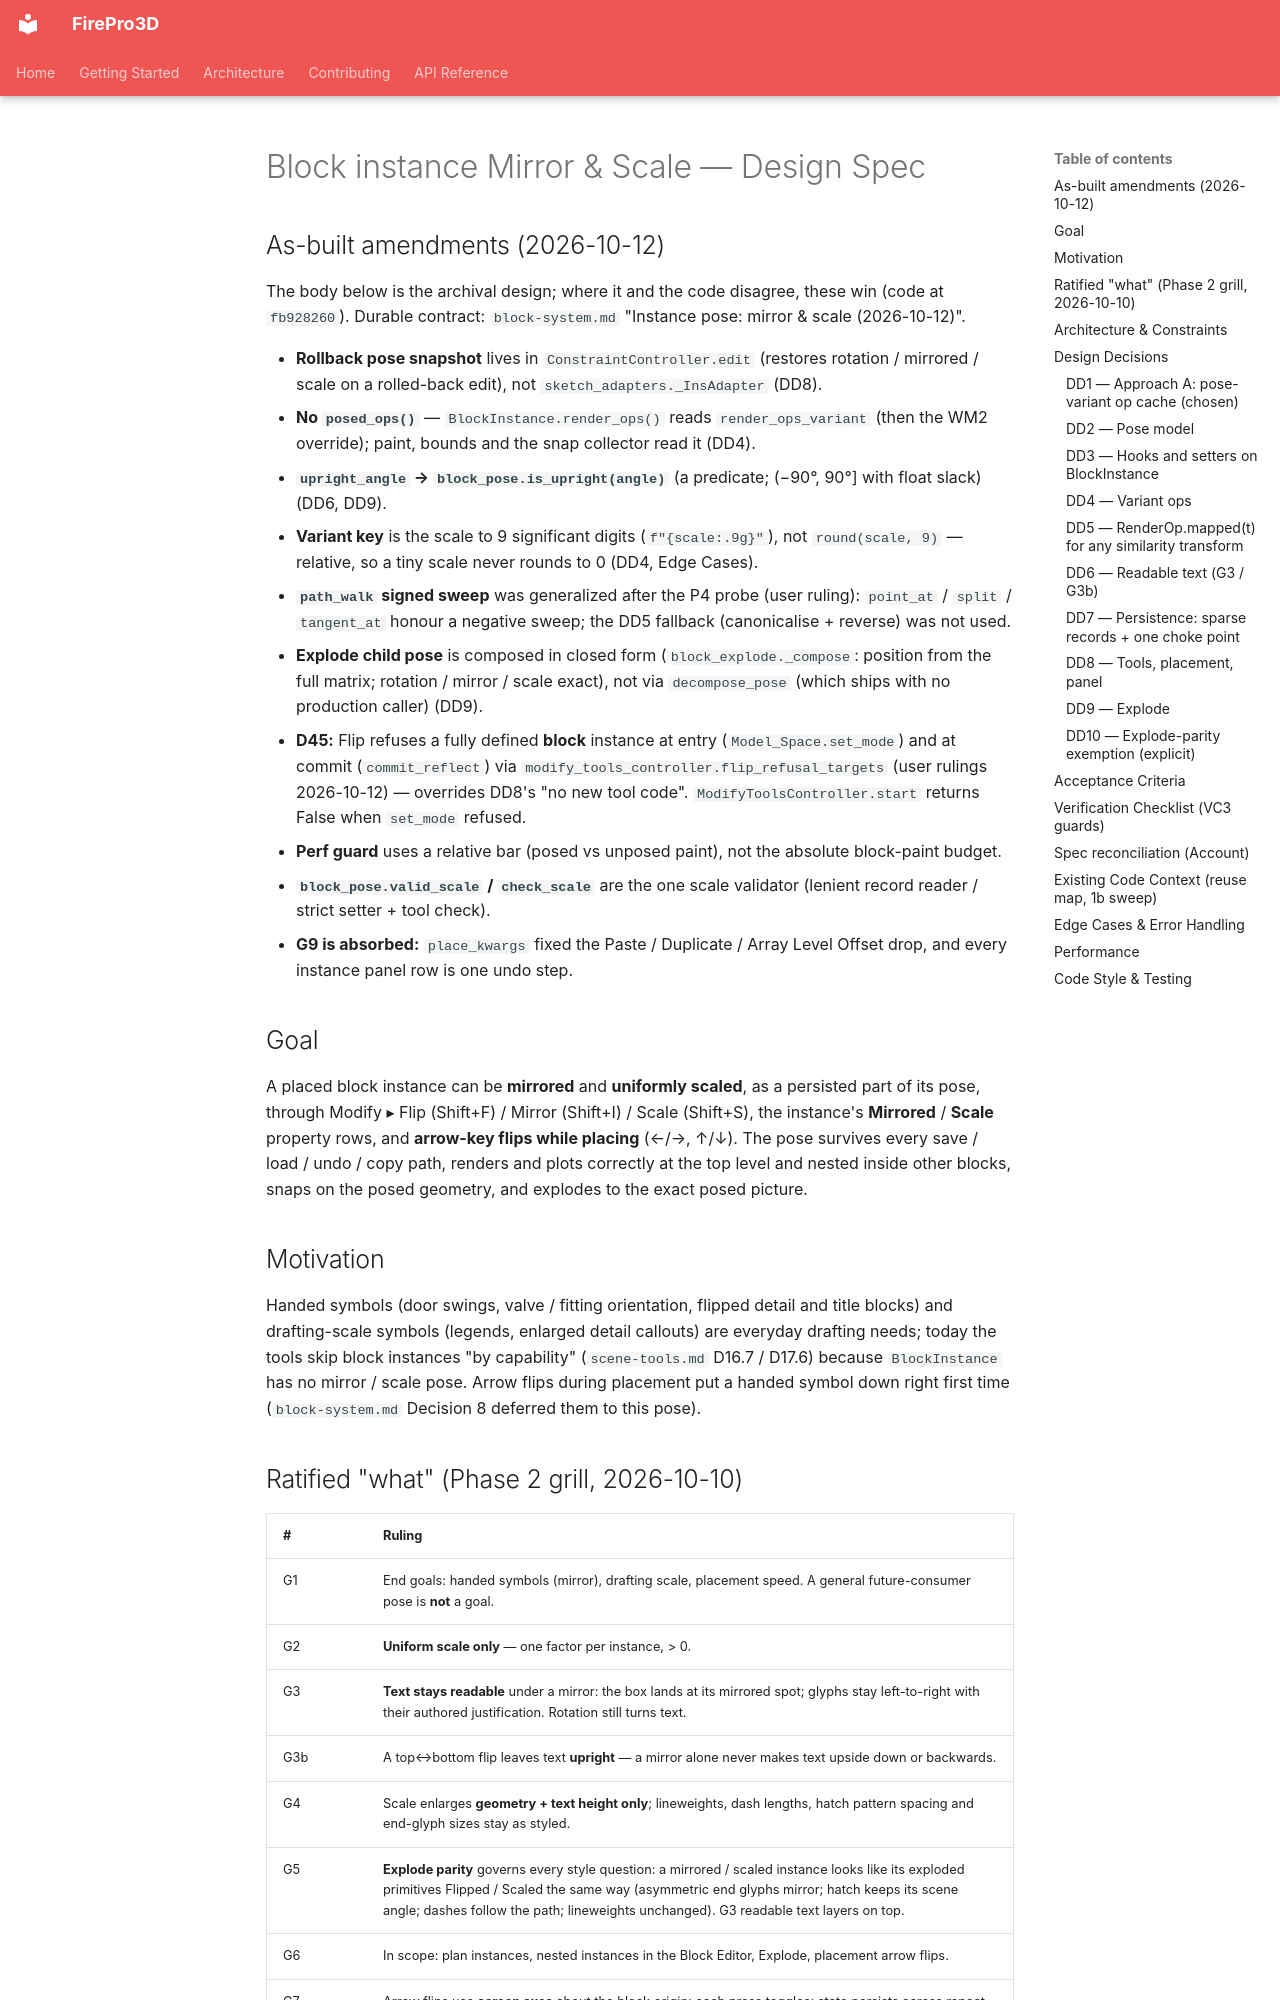

repository: giannivulcano/FirePro-3D · page: superpowers/specs/2026-10-11-block-instance-mirror-scale-design/index.html · generator: mkdocs

---
status: current           # BUILT 2026-10-12 (merged fb928260); archival "how" — the durable contract is block-system.md "Instance pose: mirror & scale (2026-10-12)"; drift reconciled in "As-built amendments (2026-10-12)"
last-verified: 2026-10-12  # block mirror/scale Account: status → current; "As-built amendments (2026-10-12)" added (body left archival); prior 2026-10-11 design
verified-commit: fb928260  # merge of feat/block-instance-mirror-scale; prior a6caccfd design base
applies-to:
  - firepro3d/block_pose.py            # NEW — pure pose math (one home for the rules)
  - firepro3d/block_instance.py        # pose fields, hooks, posed_ops, records, panel rows
  - firepro3d/block_definition.py      # _nested_pose via pose_matrix; render_ops_variant cache; TEXT text_frame
  - firepro3d/render_op.py             # RenderOp.mapped for any similarity transform; text_frame / readable
  - firepro3d/path_walk.py             # map_piece: reflection (signed sweep) + uniform scale
  - firepro3d/block_explode.py         # full-matrix compose + decompose; primitive + text posing
  - firepro3d/model_space.py           # place_block_instance kwargs; _add_from_dict block branch; paste/undo restore; place_block arrow flips
  - firepro3d/scene_io.py              # .fpd load via place_kwargs
  - firepro3d/schematic_scene.py       # materialize_primitives via place_kwargs
  - firepro3d/model_view.py            # browser-drag save/restore of the flip state
  - firepro3d/sketch_adapters.py       # _InsAdapter snapshots the whole pose
  - firepro3d/modify_tools_controller.py # refusal wording / docstrings only
  - firepro3d/snap_engine.py           # BlockInstance collector reads posed_ops
source-tasks:
  - todo_open.md "Flip / Mirror / Scale for block instances (persisted mirror flag + scale pose)" [P1]
---

# Block instance Mirror & Scale — Design Spec

## As-built amendments (2026-10-12)

The body below is the archival design; where it and the code disagree, these win (code at
`fb928260`). Durable contract: `block-system.md` "Instance pose: mirror & scale (2026-10-12)".

- **Rollback pose snapshot** lives in `ConstraintController.edit` (restores rotation / mirrored /
  scale on a rolled-back edit), not `sketch_adapters._InsAdapter` (DD8).
- **No `posed_ops()`** — `BlockInstance.render_ops()` reads `render_ops_variant` (then the WM2
  override); paint, bounds and the snap collector read it (DD4).
- **`upright_angle` → `block_pose.is_upright(angle)`** (a predicate; (−90°, 90°] with float slack)
  (DD6, DD9).
- **Variant key** is the scale to 9 significant digits (`f"{scale:.9g}"`), not `round(scale, 9)`
  — relative, so a tiny scale never rounds to 0 (DD4, Edge Cases).
- **`path_walk` signed sweep** was generalized after the P4 probe (user ruling): `point_at` /
  `split` / `tangent_at` honour a negative sweep; the DD5 fallback (canonicalise + reverse) was not
  used.
- **Explode child pose** is composed in closed form (`block_explode._compose`: position from the
  full matrix; rotation / mirror / scale exact), not via `decompose_pose` (which ships with no
  production caller) (DD9).
- **D45:** Flip refuses a fully defined **block** instance at entry (`Model_Space.set_mode`) and
  at commit (`commit_reflect`) via `modify_tools_controller.flip_refusal_targets` (user rulings
  2026-10-12) — overrides DD8's "no new tool code". `ModifyToolsController.start` returns False
  when `set_mode` refused.
- **Perf guard** uses a relative bar (posed vs unposed paint), not the absolute block-paint budget.
- **`block_pose.valid_scale` / `check_scale`** are the one scale validator (lenient record reader /
  strict setter + tool check).
- **G9 is absorbed:** `place_kwargs` fixed the Paste / Duplicate / Array Level Offset drop, and
  every instance panel row is one undo step.

## Goal

A placed block instance can be **mirrored** and **uniformly scaled**, as a persisted part of its
pose, through Modify ▸ Flip (Shift+F) / Mirror (Shift+I) / Scale (Shift+S), the instance's
**Mirrored** / **Scale** property rows, and **arrow-key flips while placing** (←/→, ↑/↓). The pose
survives every save / load / undo / copy path, renders and plots correctly at the top level and
nested inside other blocks, snaps on the posed geometry, and explodes to the exact posed picture.
